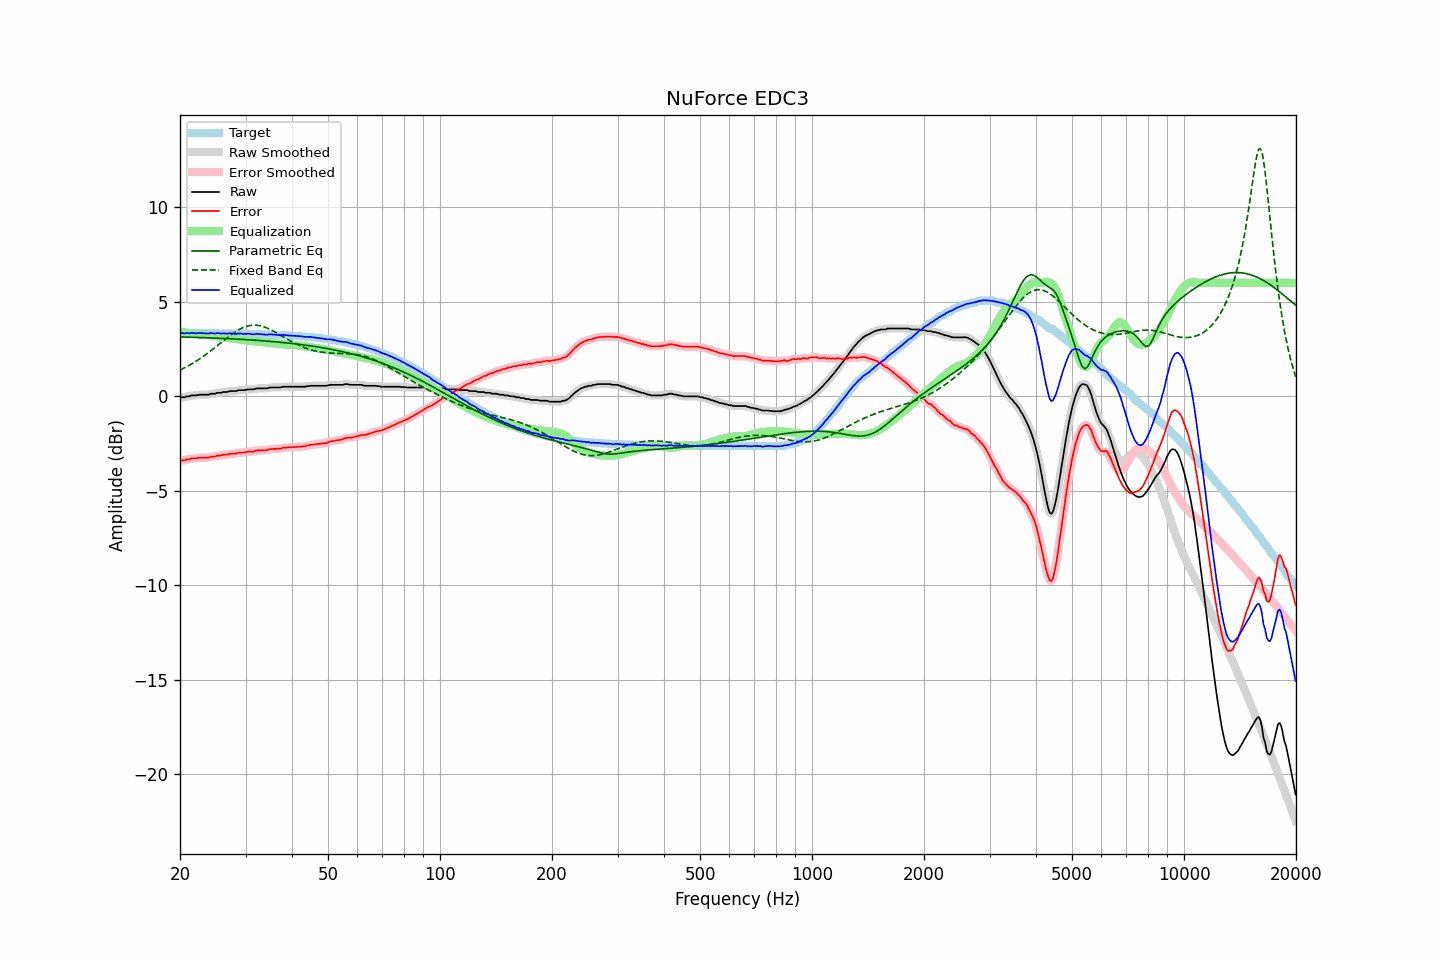

The table this chart was drawn from, first rows:
frequency, raw, error, smoothed, error_smoothed, equalization, parametric_eq, fixed_band_eq, equalized_raw, equalized_smoothed, target
20.00, -0.08, -3.42, -0.08, -3.42, 3.42, 3.13, 1.38, 3.34, 3.34, 3.34
20.20, -0.06, -3.40, -0.07, -3.40, 3.41, 3.13, 1.42, 3.35, 3.34, 3.34
20.40, -0.06, -3.40, -0.06, -3.39, 3.39, 3.13, 1.46, 3.33, 3.33, 3.34
20.61, -0.06, -3.40, -0.04, -3.38, 3.37, 3.13, 1.51, 3.31, 3.33, 3.34
20.81, -0.01, -3.35, -0.03, -3.37, 3.36, 3.12, 1.55, 3.35, 3.33, 3.34
21.02, -0.01, -3.35, -0.01, -3.35, 3.34, 3.12, 1.60, 3.33, 3.33, 3.33
21.23, -0.01, -3.34, 0.01, -3.32, 3.33, 3.12, 1.64, 3.32, 3.34, 3.33
21.44, 0.04, -3.29, 0.02, -3.31, 3.32, 3.12, 1.69, 3.35, 3.34, 3.33
21.66, 0.04, -3.29, 0.03, -3.30, 3.30, 3.11, 1.74, 3.34, 3.34, 3.33
21.87, 0.04, -3.29, 0.04, -3.29, 3.29, 3.11, 1.80, 3.33, 3.33, 3.33
22.09, 0.04, -3.29, 0.05, -3.28, 3.28, 3.11, 1.85, 3.32, 3.32, 3.33
22.31, 0.06, -3.27, 0.06, -3.27, 3.27, 3.11, 1.90, 3.33, 3.33, 3.33
22.54, 0.08, -3.25, 0.07, -3.26, 3.26, 3.10, 1.96, 3.34, 3.34, 3.33
22.76, 0.08, -3.25, 0.08, -3.25, 3.26, 3.10, 2.02, 3.34, 3.34, 3.33
22.99, 0.08, -3.25, 0.08, -3.25, 3.25, 3.10, 2.08, 3.33, 3.34, 3.33
23.22, 0.08, -3.25, 0.08, -3.25, 3.25, 3.09, 2.14, 3.33, 3.33, 3.33
23.45, 0.08, -3.25, 0.07, -3.25, 3.24, 3.09, 2.20, 3.32, 3.32, 3.33
23.69, 0.08, -3.25, 0.08, -3.25, 3.23, 3.09, 2.26, 3.31, 3.32, 3.33
23.92, 0.08, -3.25, 0.10, -3.23, 3.23, 3.09, 2.32, 3.31, 3.32, 3.33
24.16, 0.13, -3.20, 0.11, -3.21, 3.22, 3.08, 2.39, 3.35, 3.33, 3.33
24.40, 0.13, -3.20, 0.12, -3.20, 3.20, 3.08, 2.46, 3.33, 3.33, 3.32
24.65, 0.13, -3.19, 0.14, -3.19, 3.19, 3.08, 2.52, 3.32, 3.33, 3.32
24.89, 0.13, -3.19, 0.15, -3.18, 3.18, 3.07, 2.59, 3.31, 3.32, 3.32
25.14, 0.18, -3.14, 0.16, -3.16, 3.16, 3.07, 2.66, 3.34, 3.32, 3.32
25.39, 0.18, -3.14, 0.17, -3.15, 3.15, 3.06, 2.73, 3.33, 3.32, 3.32
25.65, 0.18, -3.14, 0.19, -3.13, 3.14, 3.06, 2.80, 3.31, 3.32, 3.32
25.91, 0.19, -3.13, 0.20, -3.12, 3.12, 3.06, 2.86, 3.31, 3.32, 3.32
26.16, 0.22, -3.10, 0.21, -3.11, 3.11, 3.05, 2.93, 3.33, 3.31, 3.32
26.43, 0.22, -3.10, 0.22, -3.10, 3.10, 3.05, 3.00, 3.31, 3.31, 3.32
26.69, 0.22, -3.10, 0.23, -3.09, 3.08, 3.05, 3.07, 3.30, 3.31, 3.32
26.96, 0.24, -3.07, 0.24, -3.07, 3.07, 3.04, 3.13, 3.31, 3.32, 3.31
27.23, 0.27, -3.04, 0.26, -3.05, 3.06, 3.04, 3.20, 3.33, 3.32, 3.31
27.50, 0.27, -3.04, 0.27, -3.04, 3.05, 3.03, 3.26, 3.32, 3.32, 3.31
27.77, 0.27, -3.04, 0.27, -3.04, 3.04, 3.03, 3.32, 3.31, 3.31, 3.31
28.05, 0.27, -3.04, 0.27, -3.04, 3.03, 3.02, 3.38, 3.30, 3.30, 3.31
28.33, 0.27, -3.04, 0.28, -3.02, 3.02, 3.02, 3.43, 3.29, 3.30, 3.31
28.62, 0.31, -3.00, 0.30, -3.01, 3.01, 3.01, 3.49, 3.32, 3.31, 3.31
28.90, 0.32, -2.98, 0.31, -2.99, 3.00, 3.01, 3.53, 3.32, 3.31, 3.30
29.19, 0.32, -2.98, 0.32, -2.98, 2.99, 3.01, 3.58, 3.31, 3.31, 3.30
29.48, 0.32, -2.98, 0.32, -2.98, 2.98, 3.00, 3.62, 3.30, 3.30, 3.30
29.78, 0.32, -2.98, 0.32, -2.97, 2.97, 3.00, 3.65, 3.29, 3.29, 3.30
30.08, 0.33, -2.97, 0.34, -2.96, 2.96, 2.99, 3.68, 3.29, 3.29, 3.30
30.38, 0.36, -2.94, 0.35, -2.95, 2.95, 2.99, 3.71, 3.31, 3.30, 3.29
30.68, 0.36, -2.93, 0.36, -2.93, 2.94, 2.98, 3.73, 3.30, 3.30, 3.29
30.99, 0.36, -2.93, 0.36, -2.93, 2.93, 2.97, 3.74, 3.29, 3.29, 3.29
31.30, 0.36, -2.93, 0.36, -2.93, 2.92, 2.97, 3.75, 3.28, 3.28, 3.29
31.61, 0.36, -2.93, 0.37, -2.91, 2.91, 2.96, 3.76, 3.26, 3.28, 3.29
31.93, 0.40, -2.89, 0.39, -2.89, 2.90, 2.96, 3.75, 3.29, 3.28, 3.28
32.24, 0.41, -2.87, 0.40, -2.88, 2.89, 2.95, 3.75, 3.30, 3.29, 3.28
32.57, 0.41, -2.87, 0.41, -2.87, 2.88, 2.95, 3.73, 3.29, 3.29, 3.28
32.89, 0.41, -2.87, 0.41, -2.87, 2.87, 2.94, 3.72, 3.28, 3.28, 3.28
33.22, 0.41, -2.86, 0.41, -2.86, 2.86, 2.93, 3.70, 3.27, 3.27, 3.27
33.55, 0.41, -2.86, 0.41, -2.86, 2.85, 2.93, 3.67, 3.26, 3.26, 3.27
33.89, 0.41, -2.86, 0.41, -2.86, 2.84, 2.92, 3.64, 3.25, 3.25, 3.27
34.23, 0.41, -2.86, 0.42, -2.84, 2.84, 2.91, 3.61, 3.24, 3.26, 3.26
34.57, 0.44, -2.82, 0.44, -2.83, 2.83, 2.91, 3.57, 3.27, 3.26, 3.26
34.92, 0.46, -2.80, 0.45, -2.81, 2.82, 2.90, 3.53, 3.28, 3.27, 3.26
35.27, 0.46, -2.80, 0.46, -2.79, 2.81, 2.89, 3.49, 3.27, 3.27, 3.26
35.62, 0.46, -2.79, 0.46, -2.79, 2.80, 2.88, 3.44, 3.26, 3.26, 3.25
35.97, 0.46, -2.79, 0.46, -2.79, 2.79, 2.88, 3.40, 3.25, 3.25, 3.25
... 635 more rows
